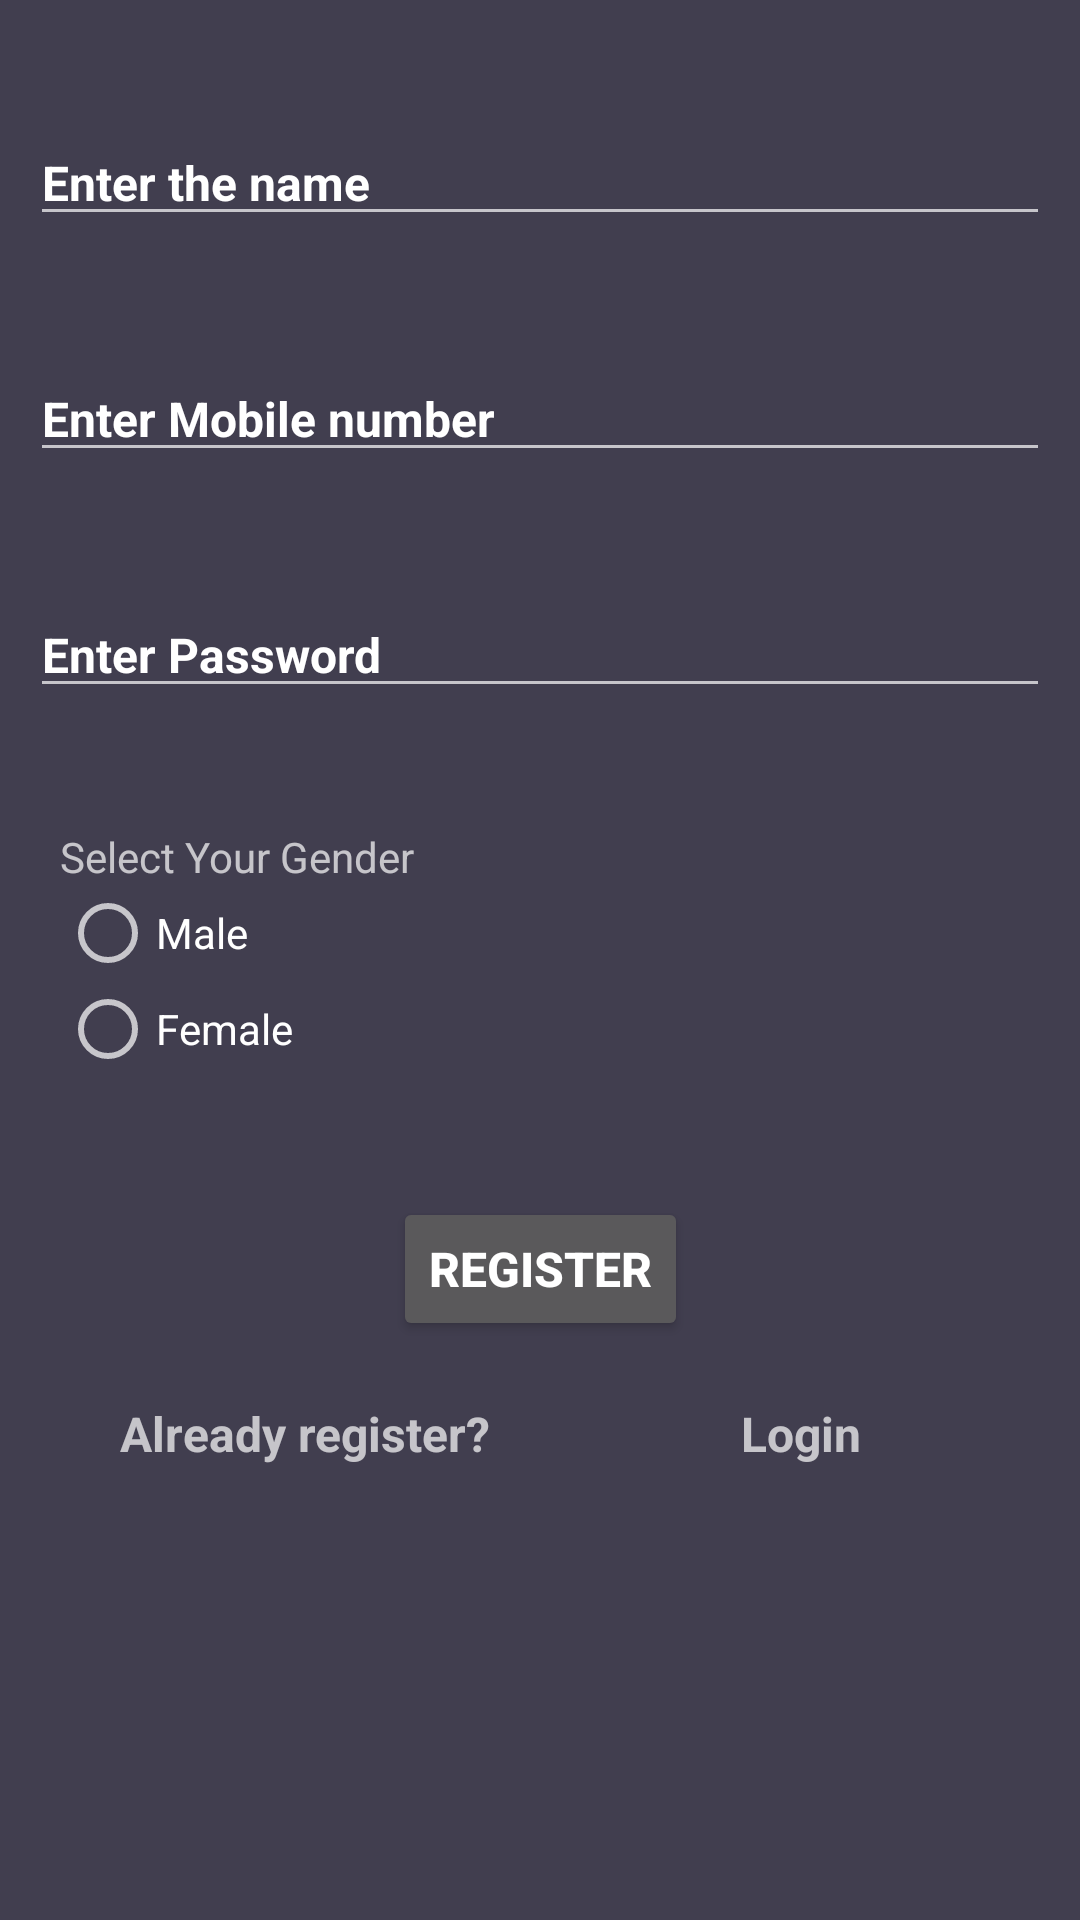

Produce the Android XML layout that renders to this screen, including the resource entries it uses.
<!-- AndroidManifest.xml: application theme Theme.AppCompat.NoActionBar -->
<!-- res/layout/activity_register.xml -->
<?xml version="1.0" encoding="utf-8"?>
<androidx.constraintlayout.widget.ConstraintLayout xmlns:android="http://schemas.android.com/apk/res/android"
    xmlns:app="http://schemas.android.com/apk/res-auto"
    xmlns:tools="http://schemas.android.com/tools"
    android:layout_width="match_parent"
    android:layout_height="match_parent"
    android:background="#413e4f"
    tools:context=".ui.activities.LoginActivity">

         <EditText
                android:layout_width="match_parent"
                android:layout_height="wrap_content"
                android:id="@+id/tv_name"
                app:layout_constraintStart_toStartOf="parent"
                app:layout_constraintEnd_toEndOf="parent"
                app:layout_constraintTop_toTopOf="parent"
                android:layout_marginTop="40dp"
                android:textSize="16sp"
                android:textColorHint="#FFFFFF"
                android:textStyle="bold"
                android:layout_marginStart="10dp"
                android:singleLine="true"

                android:hint="Enter the name"
                android:layout_marginEnd="10dp"/>
            <EditText
                android:layout_width="match_parent"
                android:layout_height="wrap_content"
                android:id="@+id/tv_mobile_number"
                app:layout_constraintStart_toStartOf="parent"
                app:layout_constraintEnd_toEndOf="parent"
                app:layout_constraintTop_toBottomOf="@id/tv_name"
                android:layout_marginTop="40dp"
                android:layout_marginStart="10dp"
                android:textColorHint="#FFFFFF"
                android:maxLength="10"
                android:textSize="16sp"
                android:textStyle="bold"
                android:inputType="number"
                android:singleLine="true"
                android:hint="Enter Mobile number"
                android:layout_marginEnd="10dp"
                />
            <EditText
                android:layout_width="match_parent"
                android:layout_height="wrap_content"
                android:id="@+id/tv_password"
                app:layout_constraintStart_toStartOf="parent"
                app:layout_constraintEnd_toEndOf="parent"
                android:textColorHint="#FFFFFF"
                android:singleLine="true"
                app:layout_constraintTop_toBottomOf="@id/tv_mobile_number"
                android:layout_marginTop="40dp"
                android:layout_marginStart="10dp"
                android:textSize="16sp"
                android:textStyle="bold"
                android:hint="Enter Password"
                android:layout_marginEnd="10dp"
                />

    <androidx.constraintlayout.widget.ConstraintLayout
        android:layout_width="match_parent"
        android:layout_height="wrap_content"
        android:id="@+id/relative_view"
        android:layout_marginTop="40dp"
        android:layout_marginStart="20dp"
        app:layout_constraintTop_toBottomOf="@id/tv_password"
        app:layout_constraintStart_toStartOf="parent"
         >
        <RadioGroup
            android:id="@+id/radiogrp"
            android:layout_width="wrap_content"
            app:layout_constraintStart_toStartOf="parent"
            app:layout_constraintTop_toTopOf="parent"
            android:layout_height="wrap_content">
            <TextView
                android:id="@+id/textView"
                android:layout_width="match_parent"
                android:layout_height="wrap_content"
                android:text="Select Your Gender" />
            <RadioButton
                android:id="@+id/radiomale"
                android:layout_width="match_parent"
                android:layout_height="wrap_content"
                android:text="Male" />
            <RadioButton
                android:id="@+id/radiofemale"
                android:layout_width="match_parent"
                android:layout_height="wrap_content"
                android:text="Female" />

        </RadioGroup>
    </androidx.constraintlayout.widget.ConstraintLayout>

            <Button
                android:layout_width="wrap_content"
                android:layout_height="wrap_content"
                android:id="@+id/btn_register"
                android:text="Register"
                app:layout_constraintStart_toStartOf="parent"
                app:layout_constraintEnd_toEndOf="parent"
                app:layout_constraintTop_toBottomOf="@+id/relative_view"
                android:layout_marginTop="40dp"
                android:textSize="16sp"
                android:textStyle="bold"
                android:layout_marginStart="10dp"
                android:layout_marginEnd="10dp"/>
            <TextView
                android:layout_width="wrap_content"
                android:layout_height="wrap_content"
                android:id="@+id/tv_already_register_text"
                app:layout_constraintStart_toStartOf="parent"
                app:layout_constraintTop_toBottomOf="@id/btn_register"
                android:layout_marginTop="20dp"
                android:layout_marginStart="40dp"
                android:textSize="16sp"
                android:textStyle="bold"
                android:text="Already register?"
                android:layout_marginEnd="10dp"/>
            <TextView
                android:layout_width="wrap_content"
                android:layout_height="wrap_content"
                android:id="@+id/tv_login"
                app:layout_constraintStart_toEndOf="@+id/tv_already_register_text"
                app:layout_constraintTop_toBottomOf="@id/btn_register"
                app:layout_constraintEnd_toEndOf="parent"
                android:layout_marginTop="20dp"
                android:layout_marginStart="20dp"
                android:textSize="16sp"
                android:textStyle="bold"
                android:text="Login"
                android:layout_marginEnd="10dp"/>

        </androidx.constraintlayout.widget.ConstraintLayout>
<!-- resources referenced by this layout -->
<resources>

</resources>
